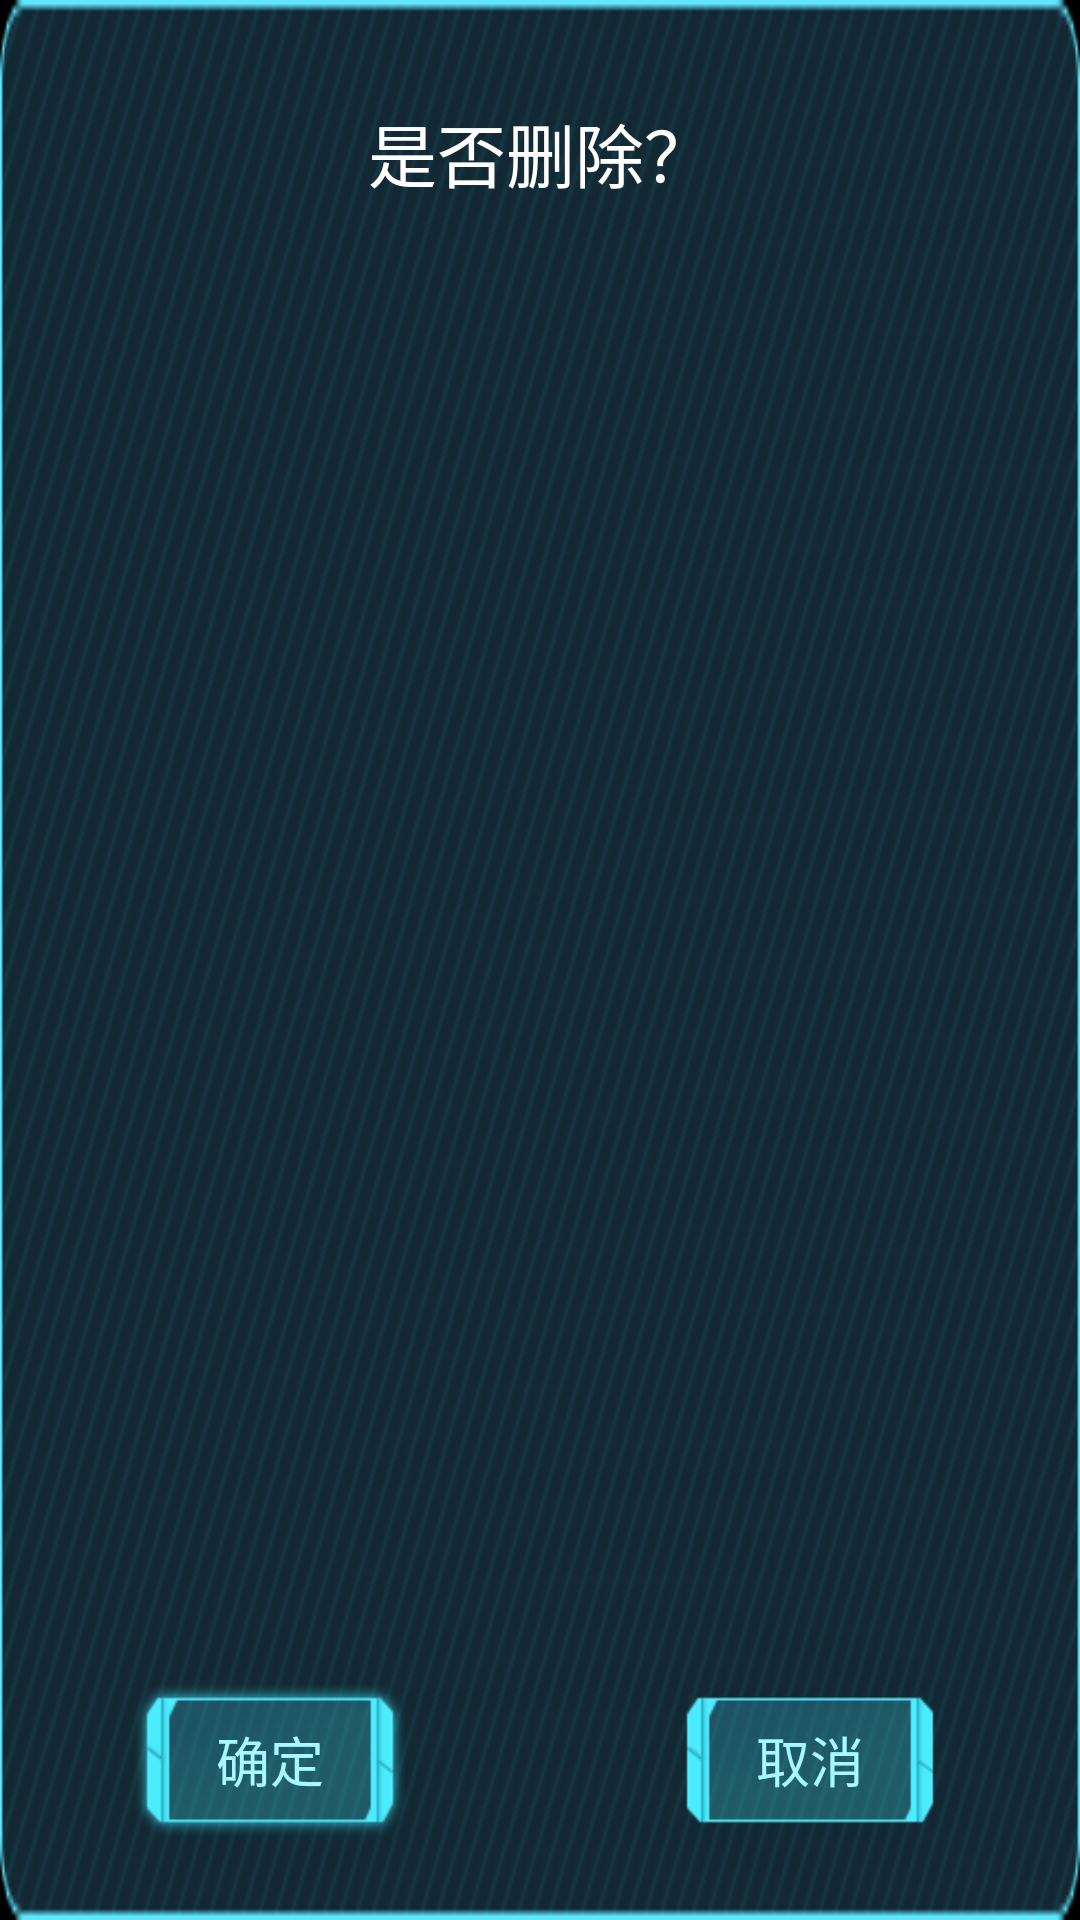

Write the Android layout XML for this screen, with the resource values it uses.
<!-- AndroidManifest.xml: application theme android:Theme.NoTitleBar.Fullscreen -->
<!-- res/layout/mydialog.xml -->
<?xml version="1.0" encoding="utf-8"?>
<RelativeLayout xmlns:android="http://schemas.android.com/apk/res/android"
    android:layout_width="@dimen/dimen_300_dip"
    android:layout_height="@dimen/dimen_180_dip"
    android:background="@drawable/checkox"
    >

    <Button
        android:id="@+id/delete_mydialog"
        android:layout_width="@dimen/dimen_80_dip"
        android:layout_height="@dimen/dimen_45_dip"
        android:layout_alignParentLeft="true"
        android:layout_alignParentBottom="true"
        android:layout_marginLeft="@dimen/dimen_40_dip"
        android:layout_marginBottom="@dimen/dimen_25_dip"
        android:background="@drawable/checkdelete"
        android:text="@string/delete_ok"
        android:textColor="#a8f8ff"
        android:textSize="18sp"
        />

    <Button
        android:id="@+id/cancle_mydialog"
        android:layout_width="@dimen/dimen_80_dip"
        android:layout_height="@dimen/dimen_45_dip"
        android:layout_alignParentRight="true"
        android:layout_alignParentBottom="true"
        android:layout_marginRight="@dimen/dimen_40_dip"
        android:layout_marginBottom="@dimen/dimen_25_dip"
        android:background="@drawable/checkcanle"
        android:text="@string/cancel" 
        android:textColor="#a8f8ff"
        android:textSize="18sp"/>

    <TextView
        android:id="@+id/textView_mydialog"
        android:layout_width="match_parent"
        android:layout_height="@dimen/dimen_50_dip"
        android:gravity="center"
        android:layout_alignParentTop="true"
        android:layout_marginTop="@dimen/dimen_20_dip"
        android:text="@string/delete_selected"
        android:textSize="23sp"
        android:textColor="#ffffff" />
    
</RelativeLayout>
<!-- resources referenced by this layout -->
<resources>
  <dimen name="dimen_180_dip">180dp</dimen>
  <dimen name="dimen_20_dip">20dp</dimen>
  <dimen name="dimen_25_dip">25dp</dimen>
  <dimen name="dimen_300_dip">300dp</dimen>
  <dimen name="dimen_40_dip">40dp</dimen>
  <dimen name="dimen_45_dip">45dp</dimen>
  <dimen name="dimen_50_dip">50dp</dimen>
  <dimen name="dimen_80_dip">80dp</dimen>
  <!-- drawable checkcanle: png bitmap (drawable-hdpi, 2473 bytes) -->
  <!-- drawable checkdelete: png bitmap (drawable-hdpi, 2987 bytes) -->
  <!-- drawable checkox: png bitmap (drawable-hdpi, 5989 bytes) -->
  <string name="cancel">取消</string>
  <string name="delete_ok">确定</string>
  <string name="delete_selected">是否删除？</string>
</resources>
